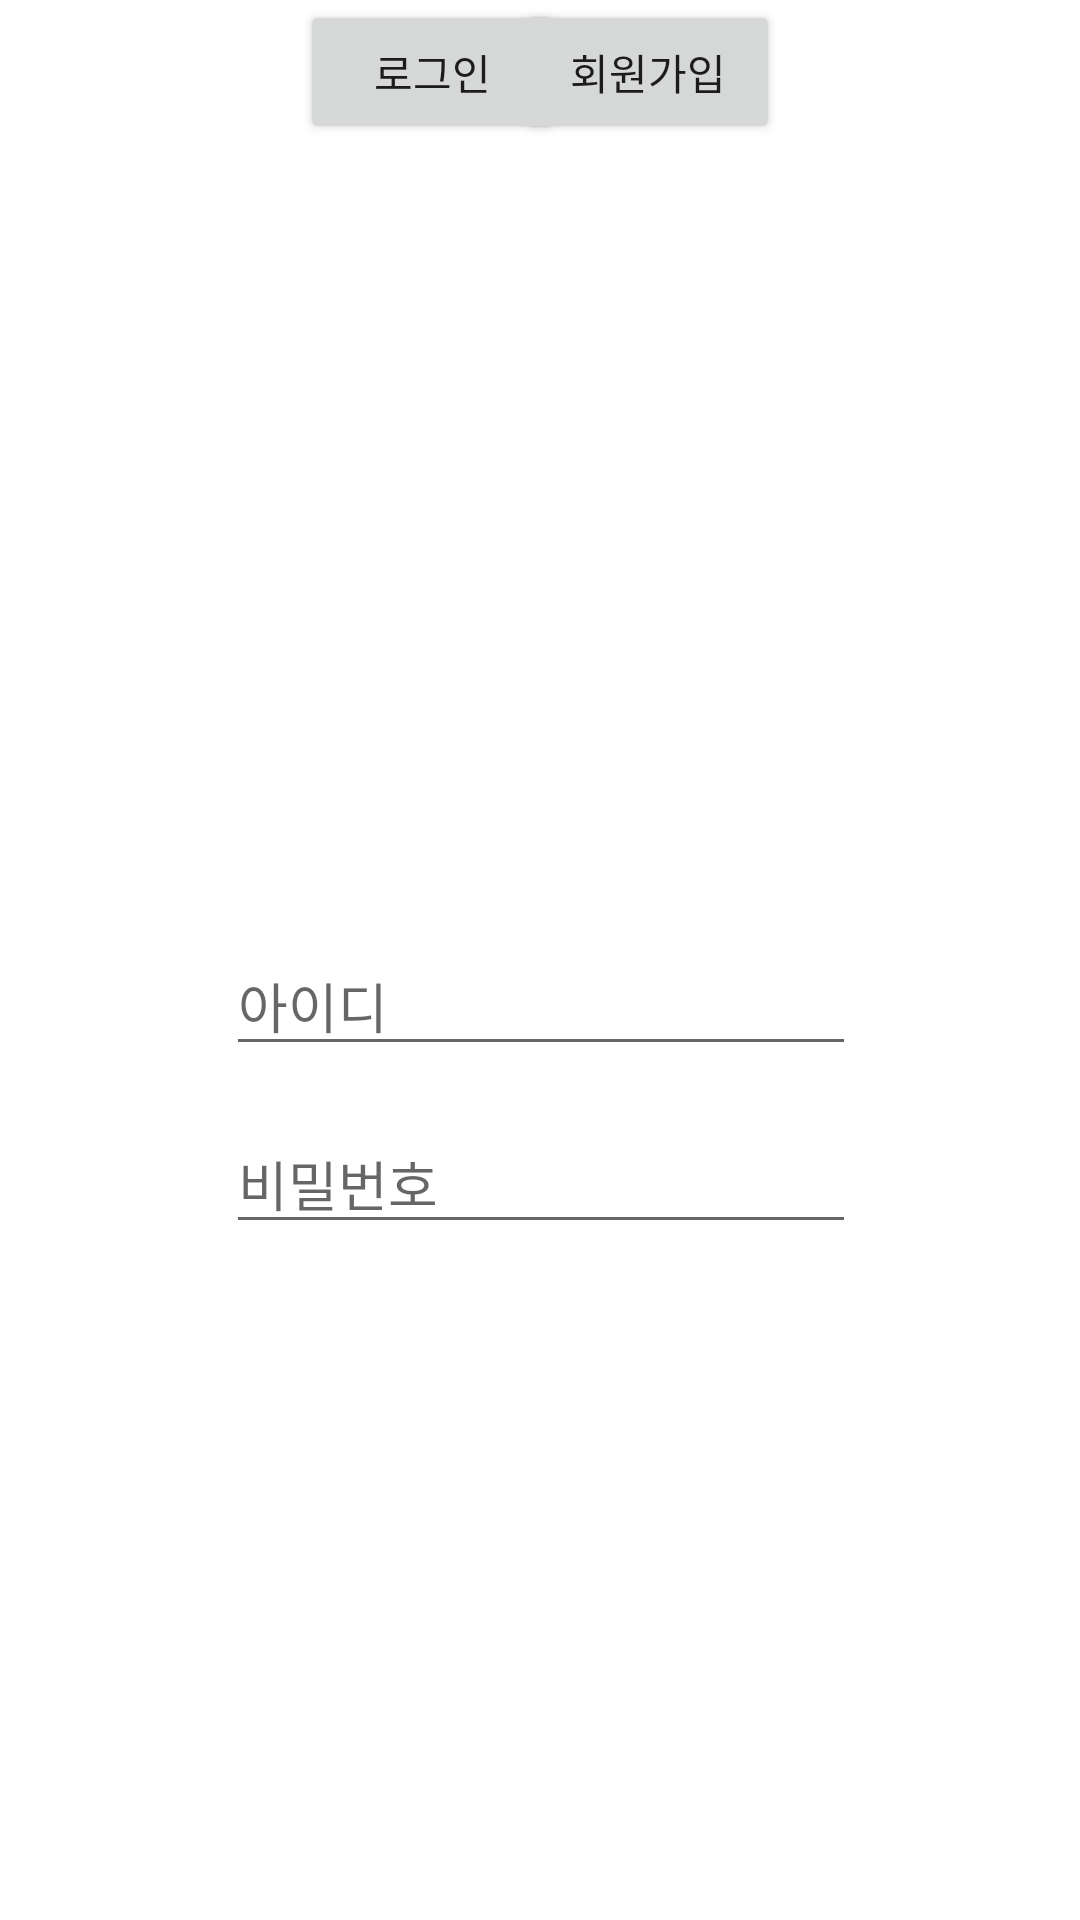

Android layout source for this screen:
<!-- AndroidManifest.xml: application theme Theme.Scent_Project -->
<!-- res/layout/activity_login.xml -->
<?xml version="1.0" encoding="utf-8"?>
<androidx.constraintlayout.widget.ConstraintLayout xmlns:android="http://schemas.android.com/apk/res/android"
    xmlns:app="http://schemas.android.com/apk/res-auto"
    xmlns:tools="http://schemas.android.com/tools"
    android:layout_width="match_parent"
    android:layout_height="match_parent"
    tools:context=".MainActivity">

    <EditText
        android:id="@+id/editText_email"
        android:layout_width="wrap_content"
        android:layout_height="wrap_content"
        android:layout_marginTop="312dp"
        android:ems="10"
        android:hint="아이디"
        android:inputType="textPersonName"
        app:layout_constraintEnd_toEndOf="parent"
        app:layout_constraintHorizontal_bias="0.502"
        app:layout_constraintStart_toStartOf="parent"
        app:layout_constraintTop_toTopOf="parent" />

    <EditText
        android:id="@+id/editText_password"
        android:layout_width="wrap_content"
        android:layout_height="wrap_content"
        android:layout_marginTop="16dp"
        android:ems="10"
        android:hint="비밀번호"
        android:inputType="textPassword"
        app:layout_constraintEnd_toEndOf="parent"
        app:layout_constraintHorizontal_bias="0.502"
        app:layout_constraintStart_toStartOf="parent"
        app:layout_constraintTop_toBottomOf="@+id/editText_email" />

    <Button
        android:id="@+id/btn_login"
        android:layout_width="wrap_content"
        android:layout_height="wrap_content"
        android:layout_marginStart="100dp"
        android:layout_marginLeft="100dp"
        android:layout_marginTop="24dp"
        android:text="로그인"
        app:layout_constraintStart_toStartOf="parent"
        app:layout_constraintTop_toBottomOf="@+id/editText_passWord" />

    <Button
        android:id="@+id/btn_signup"
        android:layout_width="wrap_content"
        android:layout_height="wrap_content"
        android:layout_marginTop="24dp"
        android:layout_marginEnd="100dp"
        android:layout_marginRight="100dp"
        android:text="회원가입"
        app:layout_constraintEnd_toEndOf="parent"
        app:layout_constraintTop_toBottomOf="@+id/editText_passWord" />

</androidx.constraintlayout.widget.ConstraintLayout>
<!-- resources referenced by this layout -->
<resources>
  <style name="Theme.Scent_Project" parent="Theme.MaterialComponents.DayNight.DarkActionBar">
          
          <item name="colorPrimary">@color/purple_500</item>
          <item name="colorPrimaryVariant">@color/purple_700</item>
          <item name="colorOnPrimary">@color/white</item>
          
          <item name="colorSecondary">@color/teal_200</item>
          <item name="colorSecondaryVariant">@color/teal_700</item>
          <item name="colorOnSecondary">@color/black</item>
          
          <item name="android:statusBarColor" tools:targetApi="l">?attr/colorPrimaryVariant</item>
          
      </style>
  <!-- not gathered from this repository: default colours our renderer supplied (Android Studio template values) -->
  <color name="purple_500">#FF6200EE</color>
  <color name="purple_700">#FF3700B3</color>
  <color name="teal_200">#FF03DAC5</color>
  <color name="teal_700">#FF018786</color>
  <color name="black">#FF000000</color>
  <color name="white">#FFFFFFFF</color>
</resources>
